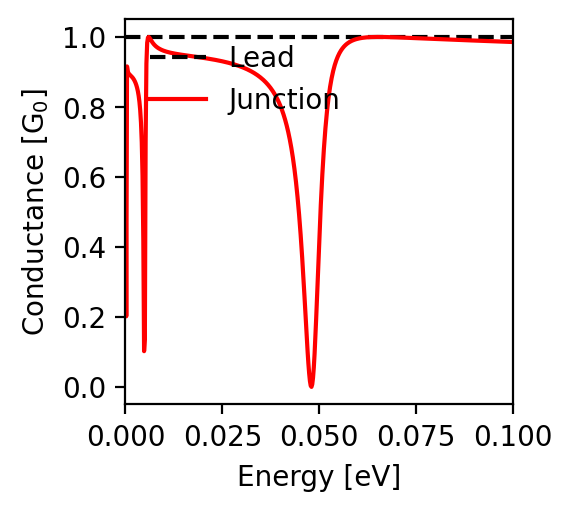

The table this chart was drawn from, first rows:
energy; conductance
-0.1; 0.986
-0.0998; 0.986
-0.0996; 0.986
-0.0994; 0.986
-0.0992; 0.986
-0.099; 0.986
-0.0988; 0.986
-0.0986; 0.986
-0.0984; 0.986
-0.0982; 0.986
-0.098; 0.986
-0.0978; 0.986
-0.0976; 0.987
-0.0974; 0.987
-0.0972; 0.987
-0.097; 0.987
-0.0968; 0.987
-0.0966; 0.987
-0.0964; 0.987
-0.0962; 0.987
-0.096; 0.987
-0.0958; 0.987
-0.0956; 0.987
-0.0954; 0.987
-0.0952; 0.988
-0.095; 0.988
-0.0948; 0.988
-0.0946; 0.988
-0.0944; 0.988
-0.0942; 0.988
-0.094; 0.988
-0.0938; 0.988
-0.0936; 0.988
-0.0934; 0.988
-0.0932; 0.988
-0.093; 0.988
-0.0928; 0.989
-0.0926; 0.989
-0.0924; 0.989
-0.0922; 0.989
-0.092; 0.989
-0.0918; 0.989
-0.0916; 0.989
-0.0914; 0.989
-0.0912; 0.989
-0.091; 0.989
-0.0908; 0.989
-0.0906; 0.989
-0.0904; 0.99
-0.0902; 0.99
-0.09; 0.99
-0.0898; 0.99
-0.0896; 0.99
-0.0894; 0.99
-0.0892; 0.99
-0.089; 0.99
-0.0888; 0.99
-0.0886; 0.99
-0.0884; 0.99
-0.0882; 0.99
... 941 more rows
